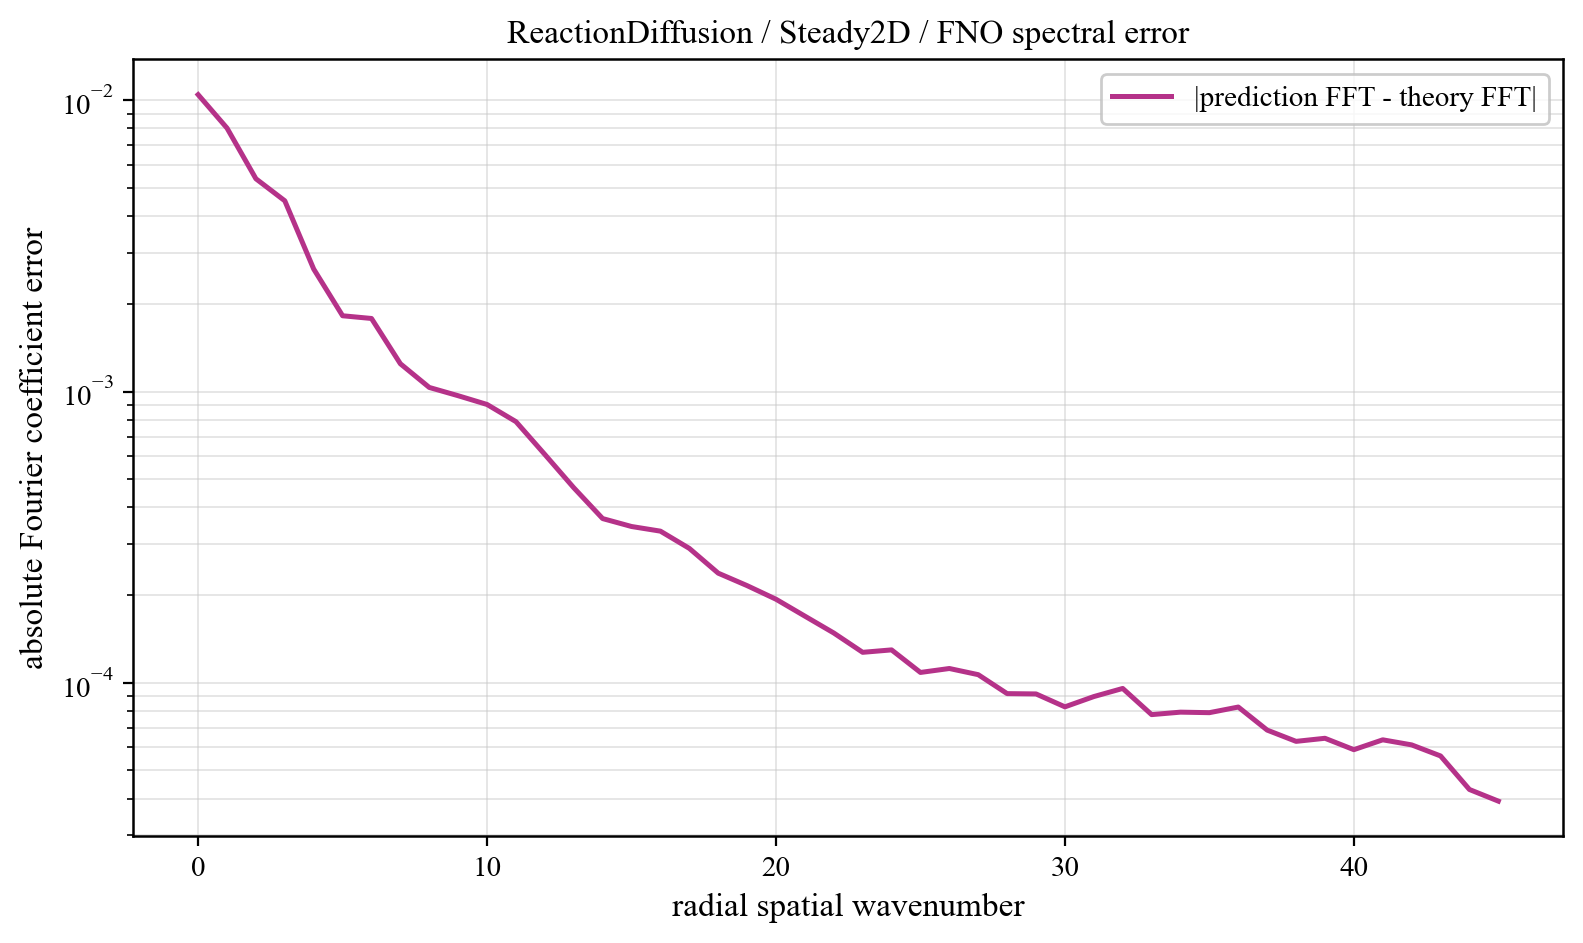

Source data for this figure (header and first rows):
component, prediction_magnitude, theory_magnitude, absolute_coefficient_error
0, 8.862364915263043e-05, 0.01036, 0.01045
1, 0.06517, 0.06783, 0.008023
2, 0.01865, 0.01618, 0.005375
3, 0.005913, 0.003827, 0.004515
4, 0.002572, 0.001093, 0.002633
5, 0.001873, 0.0007446, 0.00182
6, 0.001906, 0.0003755, 0.001781
7, 0.001403, 0.0002806, 0.001245
8, 0.001065, 0.0001855, 0.001033
9, 0.0009511, 0.0001107, 0.0009672
10, 0.0009442, 0.0001078, 0.0009025
11, 0.0007694, 7.228157477468468e-05, 0.0007879
12, 0.000599, 6.585550233648957e-05, 0.0006078
13, 0.000451, 4.531996955365527e-05, 0.0004674
14, 0.0003743, 4.0026276549640304e-05, 0.0003662
15, 0.0003325, 3.743440713097923e-05, 0.000344
16, 0.0003362, 2.615770883806068e-05, 0.0003316
17, 0.000288, 2.3450198853375763e-05, 0.0002893
18, 0.0002377, 2.1399408076043368e-05, 0.0002379
19, 0.0002266, 1.9329867673013497e-05, 0.0002155
20, 0.000195, 1.880588086097466e-05, 0.0001936
21, 0.0001666, 1.398442481022143e-05, 0.0001693
22, 0.0001403, 1.3677566181119108e-05, 0.0001482
23, 0.0001201, 1.2877078446077307e-05, 0.0001272
24, 0.0001252, 1.2585831095360479e-05, 0.0001297
25, 0.0001087, 1.0786758681581563e-05, 0.0001085
26, 0.000116, 1.0690212245437416e-05, 0.0001119
27, 0.0001066, 1.07875743093956e-05, 0.0001066
28, 8.829559359539352e-05, 9.33067668145522e-06, 9.178402067189584e-05
29, 8.749073272458044e-05, 9.840601539280564e-06, 9.15570300558494e-05
30, 8.00675788404725e-05, 8.452016896957349e-06, 8.26762427686761e-05
31, 8.838497890358529e-05, 8.74193940928899e-06, 8.967040489130438e-05
32, 9.680695217579998e-05, 5.2973876326327306e-06, 9.561914583477872e-05
33, 7.770894013728627e-05, 4.186899402163395e-07, 7.774804079438255e-05
34, 7.927986381152292e-05, 2.620581674375813e-07, 7.927934854941501e-05
35, 7.89440629769004e-05, 1.7517249343652038e-07, 7.895274649435834e-05
36, 8.255913687488925e-05, 1.4392887587132018e-07, 8.254871591149512e-05
37, 6.878526006848796e-05, 1.1432472831500466e-07, 6.879169106981402e-05
38, 6.293040824817079e-05, 8.956395842627771e-08, 6.292906926162539e-05
39, 6.4485211822744e-05, 7.922665125625673e-08, 6.448262056968239e-05
40, 5.892072683753885e-05, 5.659228203695113e-08, 5.892768746164236e-05
41, 6.370752018905986e-05, 4.847440040037381e-08, 6.370430135328419e-05
42, 6.11976410944695e-05, 3.283883616420548e-08, 6.120213385151852e-05
43, 5.6091904915454434e-05, 2.5827688475742584e-08, 5.608245201227921e-05
44, 4.301884537210201e-05, 1.5077690230912333e-08, 4.301590200799618e-05
45, 3.9233247791057416e-05, 7.362798375314532e-09, 3.923770126376345e-05
